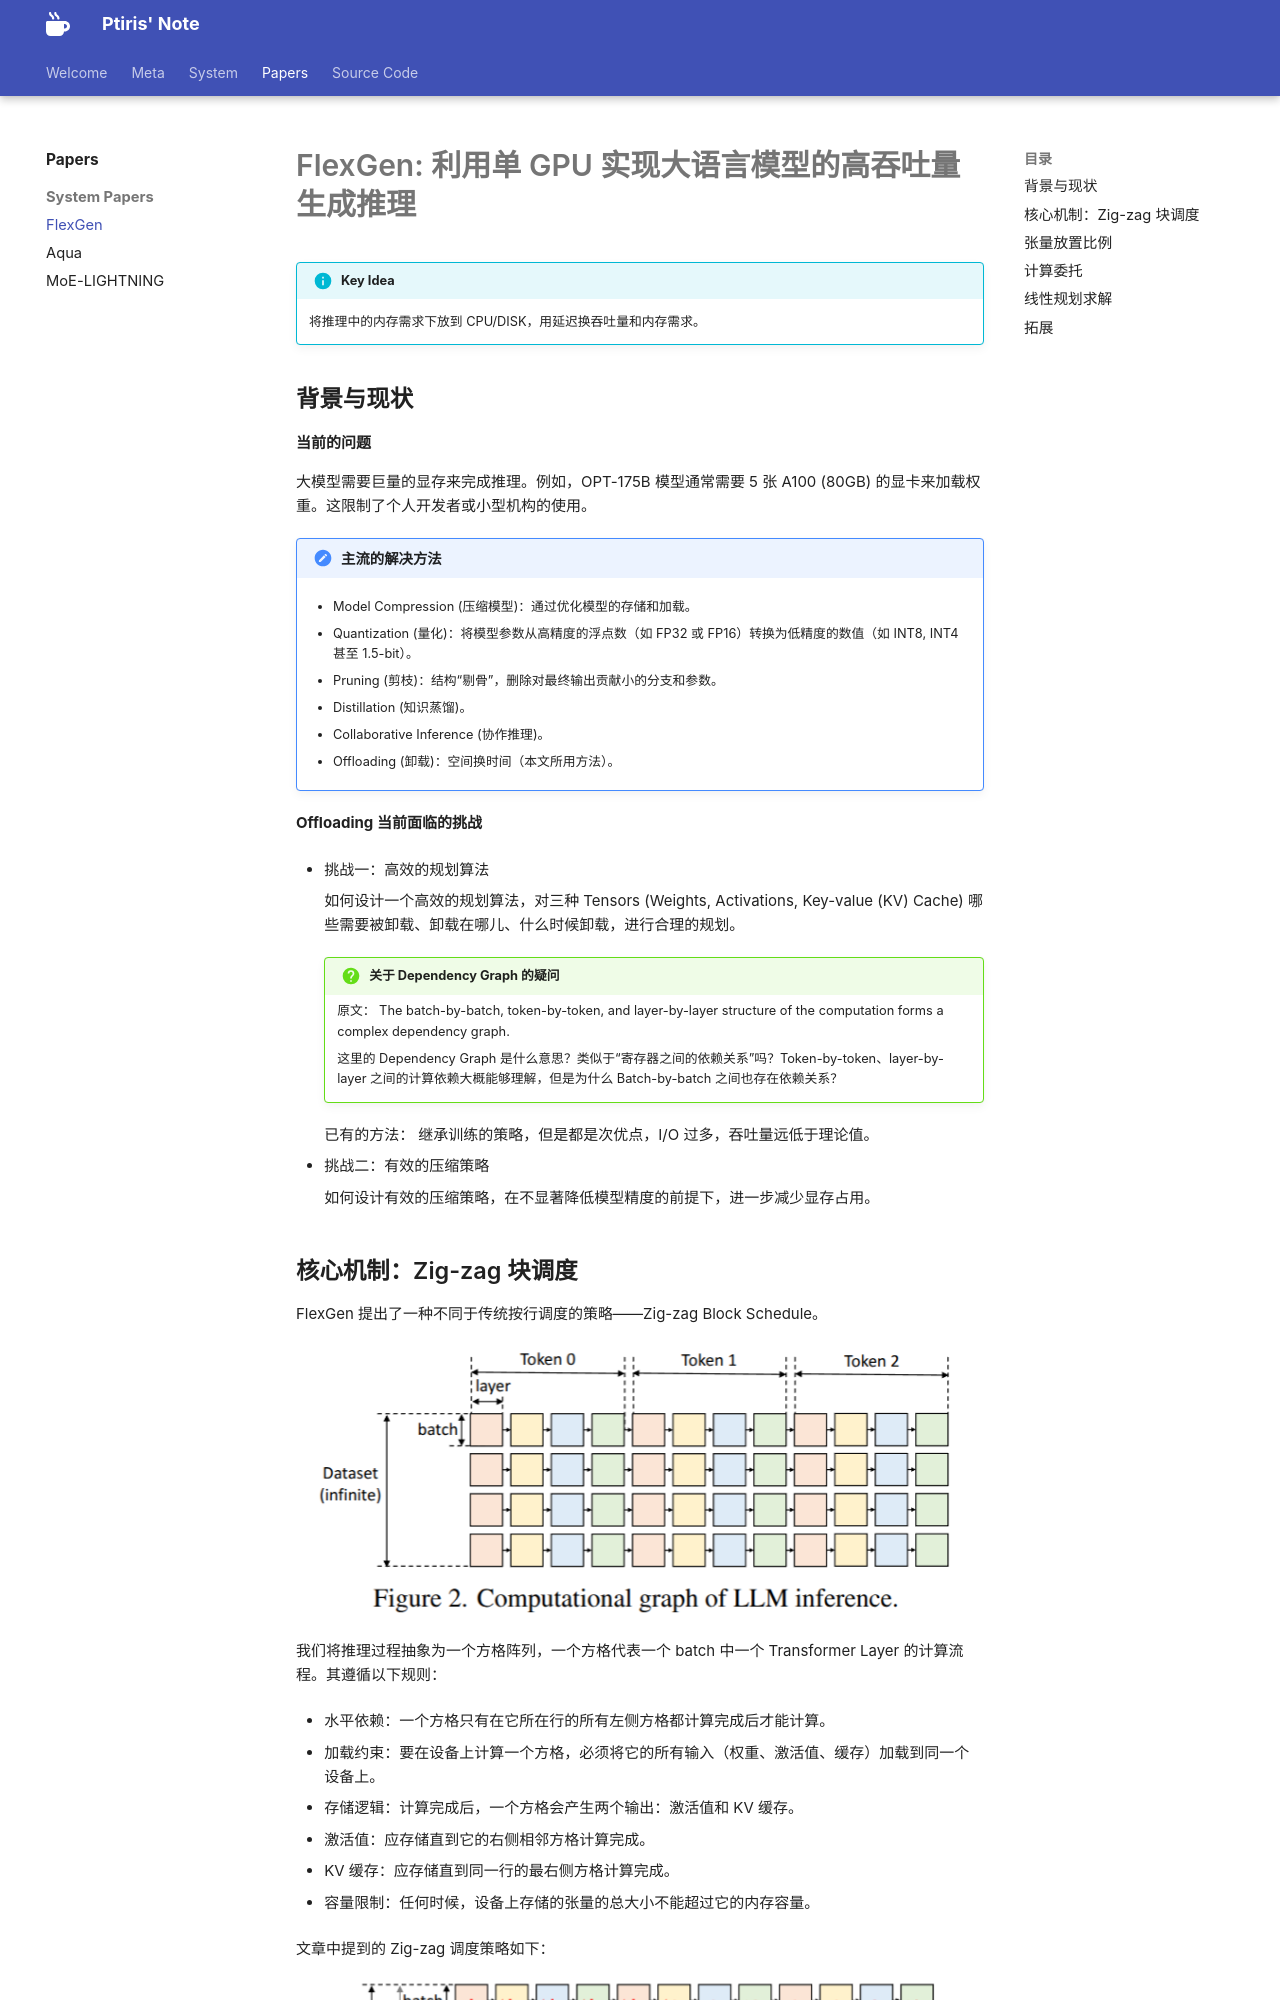

repository: ptiris/PtirisNote · page: papers/system/FlexGen/index.html · generator: mkdocs

# FlexGen: 利用单 GPU 实现大语言模型的高吞吐量生成推理

!!! info "Key Idea"
    将推理中的内存需求下放到 CPU/DISK，用延迟换吞吐量和内存需求。

## 背景与现状

**当前的问题**

大模型需要巨量的显存来完成推理。例如，OPT-175B 模型通常需要 5 张 A100 (80GB) 的显卡来加载权重。这限制了个人开发者或小型机构的使用。

!!! note "主流的解决方法"

    - Model Compression (压缩模型)：通过优化模型的存储和加载。

    - Quantization (量化)：将模型参数从高精度的浮点数（如 FP32 或 FP16）转换为低精度的数值（如 INT8, INT4 甚至 1.5-bit）。

    - Pruning (剪枝)：结构“剔骨”，删除对最终输出贡献小的分支和参数。

    - Distillation (知识蒸馏)。

    - Collaborative Inference (协作推理)。

    - Offloading (卸载)：空间换时间（本文所用方法）。

**Offloading 当前面临的挑战**

- 挑战一：高效的规划算法

    如何设计一个高效的规划算法，对三种 Tensors (Weights, Activations, Key-value (KV) Cache) 哪些需要被卸载、卸载在哪儿、什么时候卸载，进行合理的规划。

    !!! question "关于 Dependency Graph 的疑问"
        原文： The batch-by-batch, token-by-token, and layer-by-layer structure of the computation forms a complex dependency graph.

        这里的 Dependency Graph 是什么意思？类似于“寄存器之间的依赖关系”吗？Token-by-token、layer-by-layer 之间的计算依赖大概能够理解，但是为什么 Batch-by-batch 之间也存在依赖关系？


    已有的方法： 继承训练的策略，但是都是次优点，I/O 过多，吞吐量远低于理论值。

- 挑战二：有效的压缩策略

    如何设计有效的压缩策略，在不显著降低模型精度的前提下，进一步减少显存占用。
